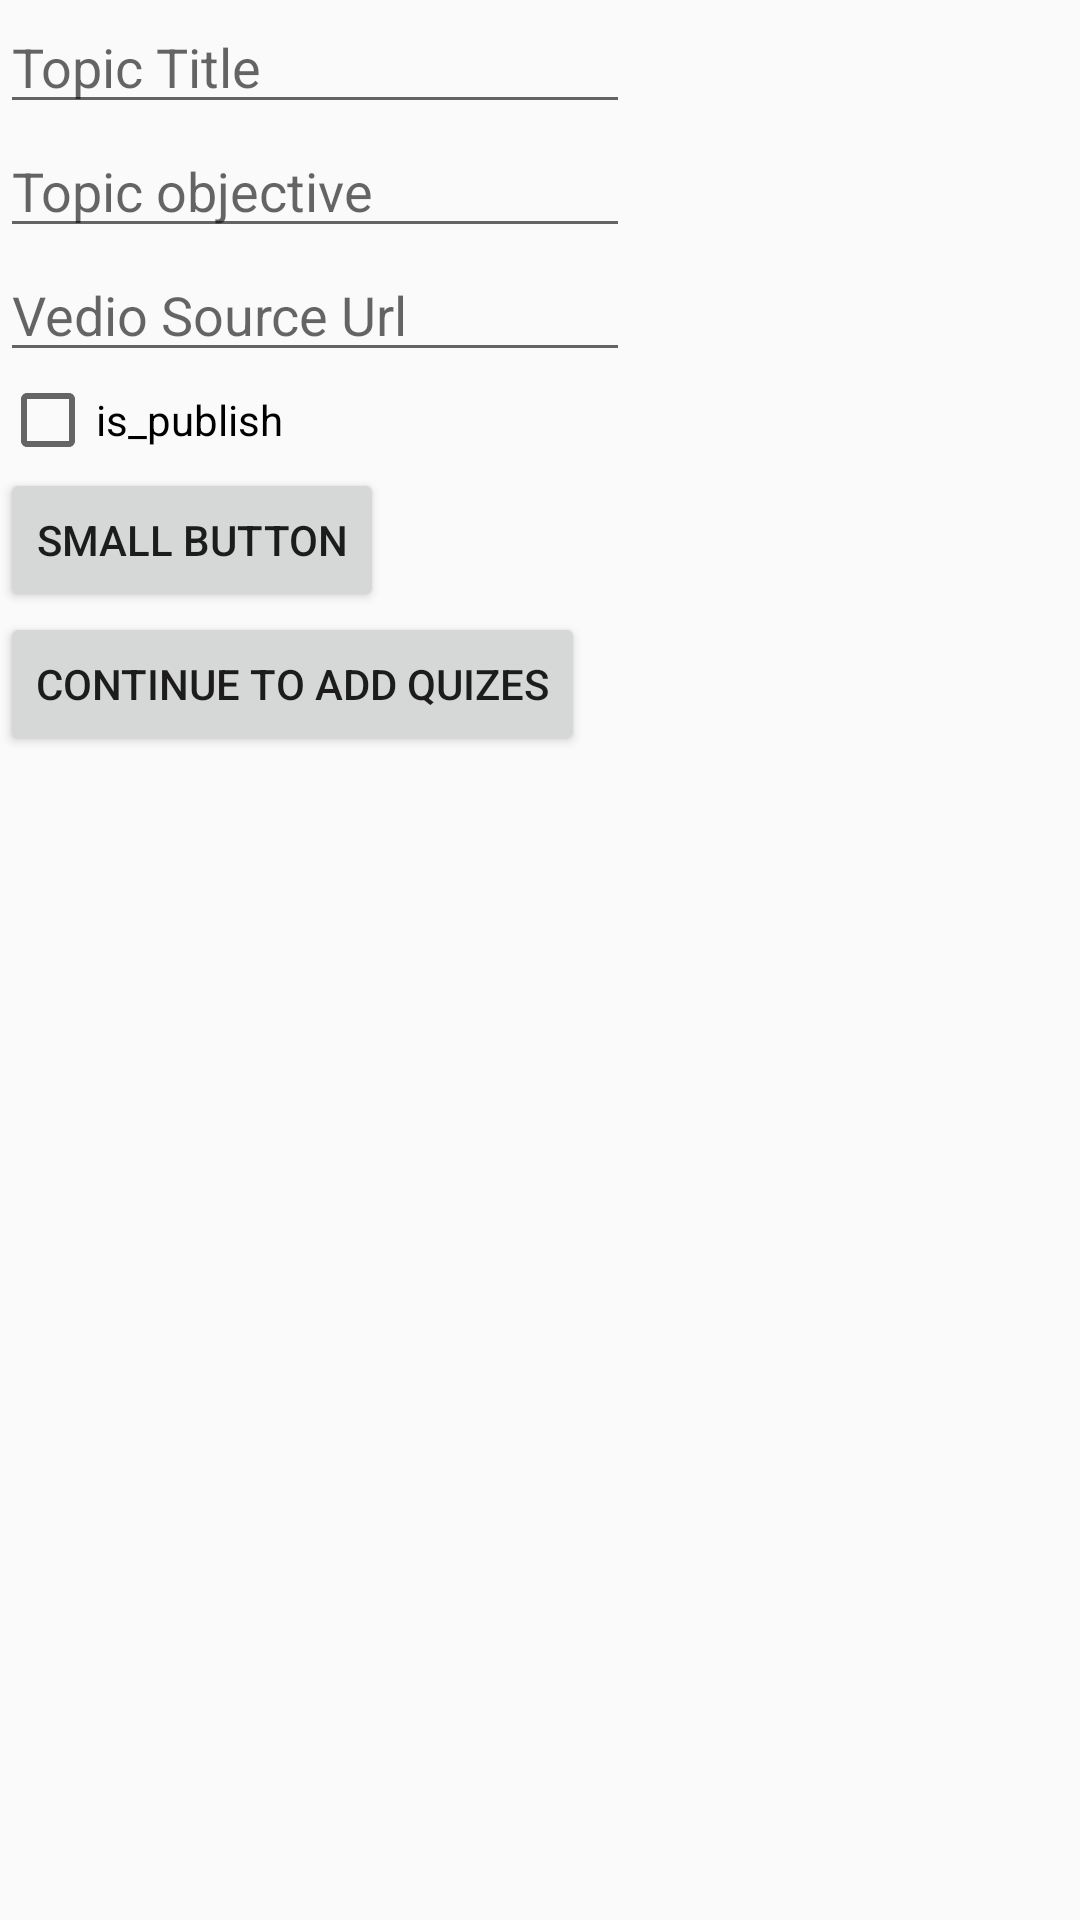

Reconstruct the res/layout file that produces this screen, plus the resources it refers to.
<!-- AndroidManifest.xml: application theme AppTheme -->
<!-- res/layout/add_topic_view.xml -->
<?xml version="1.0" encoding="utf-8"?>
<LinearLayout
	xmlns:android="http://schemas.android.com/apk/res/android"
	android:layout_width="fill_parent"
	android:layout_height="fill_parent"
	android:orientation="vertical">

	<EditText
		android:layout_width="wrap_content"
		android:ems="10"
		android:layout_height="wrap_content"
		android:hint="Topic Title"
		android:id="@+id/title"/>

	<EditText
		android:layout_width="wrap_content"
		android:ems="10"
		android:layout_height="wrap_content"
		android:hint="Topic objective"
		android:id="@+id/objective"/>

	<EditText
		android:layout_width="wrap_content"
		android:ems="10"
		android:layout_height="wrap_content"
		android:hint="Vedio Source Url"
		android:id="@+id/source"/>

	<CheckBox
		android:layout_width="wrap_content"
		android:layout_height="wrap_content"
		android:text="is_publish"
		android:id="@+id/is_publish"/>

	<Button
		android:layout_width="wrap_content"
		style="?android:attr/buttonStyleSmall"
		android:layout_height="wrap_content"
		android:text="Small Button"
		android:id="@+id/submit"/>
	
	<Button
		android:layout_width="wrap_content"
		style="?android:attr/buttonStyleSmall"
		android:layout_height="wrap_content"
		android:text="Continue to add Quizes"
		android:id="@+id/submit"/>
	

	
</LinearLayout>
<!-- resources referenced by this layout -->
<resources>
  <style name="AppTheme" parent="Theme.AppCompat.Light.DarkActionBar">
          
          <item name="colorPrimary">@color/primary</item>
          <item name="colorPrimaryDark">@color/primary</item>
          <item name="colorAccent">@color/accent</item>
      </style>
  <color name="primary">#FF0000FF</color>
  <color name="accent">#22C55E</color>
</resources>
